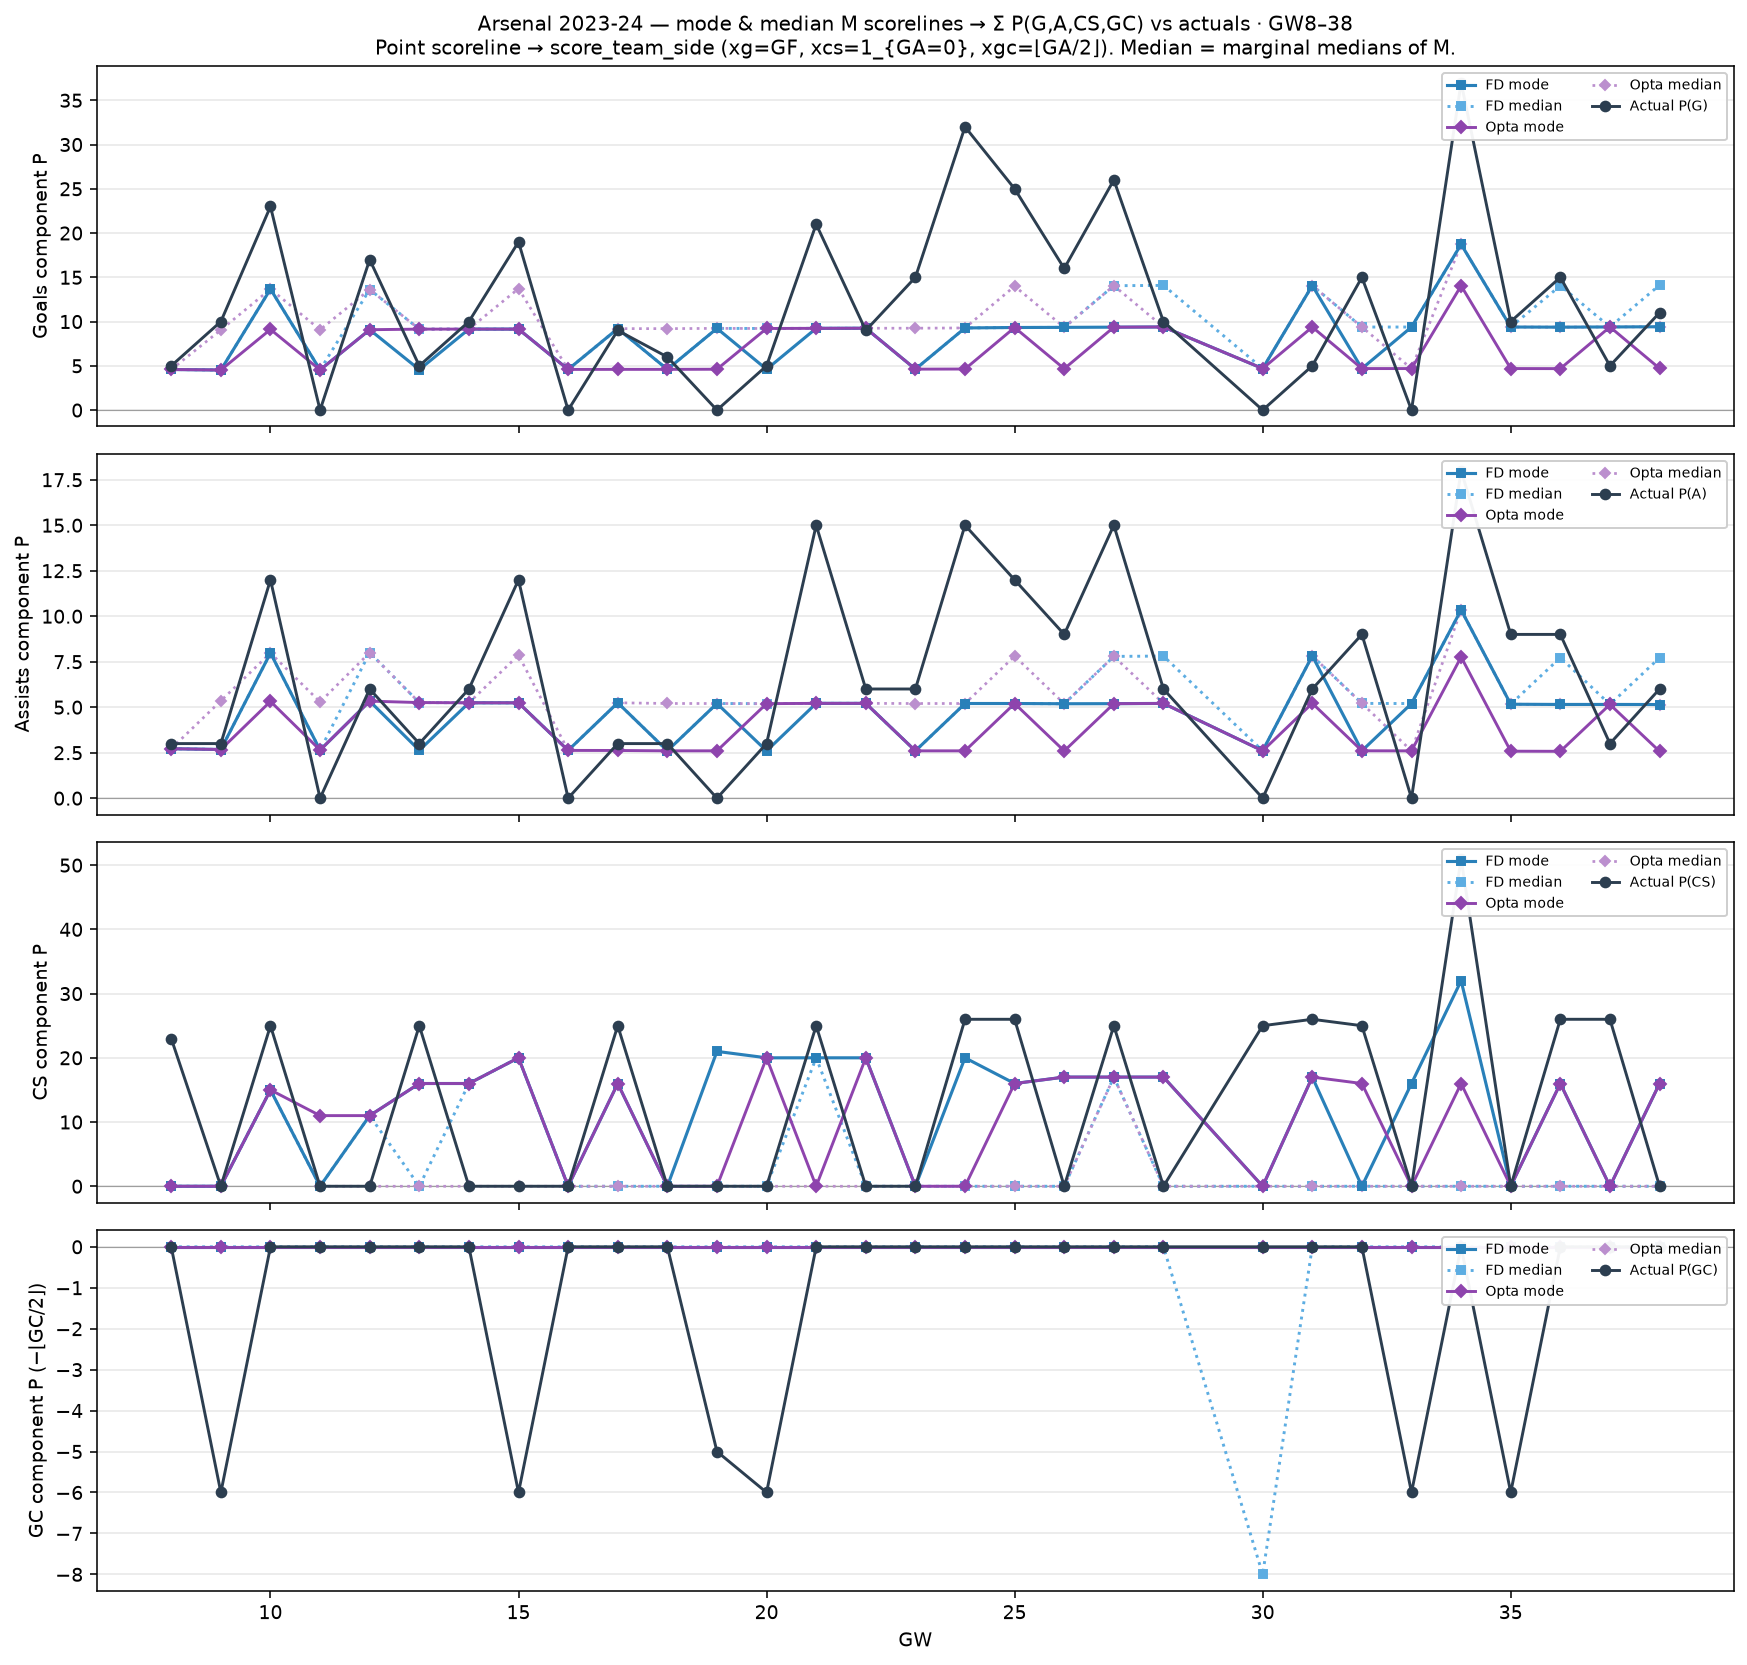

Source data for this figure (header and first rows):
gw, n_fx, fd_mode_G, fd_mode_A, fd_mode_CS, fd_mode_GC, fd_med_G, fd_med_A, fd_med_CS, fd_med_GC, op_mode_G, op_mode_A, op_mode_CS, op_mode_GC, op_med_G, op_med_A, op_med_CS, op_med_GC, act_P_G, act_P_A, act_P_CS, act_P_GC, fd_mode_score, fd_med_score
8, 1, 4.585, 2.718, 0.0, 0.0, 4.585, 2.718, 0.0, 0.0, 4.585, 2.718, 0.0, 0.0, 4.585, 2.718, 0.0, 0.0, 5.0, 3.0, 23.0, 0.0, 1-1, 1-1
9, 1, 4.526, 2.675, 0.0, 0.0, 4.526, 2.675, 0.0, 0.0, 4.526, 2.675, 0.0, 0.0, 9.052, 5.35, 0.0, 0.0, 10.0, 3.0, 0.0, -6.0, 1-1, 1-1
10, 1, 13.67, 7.978, 15.0, 0.0, 13.67, 7.978, 15.0, 0.0, 9.116, 5.319, 15.0, 0.0, 13.67, 7.978, 15.0, 0.0, 23.0, 12.0, 25.0, 0.0, 3-0, 3-0
11, 1, 4.541, 2.644, 0.0, 0.0, 4.541, 2.644, 0.0, 0.0, 4.541, 2.644, 11.0, 0.0, 9.081, 5.287, 0.0, 0.0, 0.0, 0.0, 0.0, 0.0, 1-1, 1-1
12, 1, 9.081, 5.333, 11.0, 0.0, 13.62, 8, 11.0, 0.0, 9.081, 5.333, 11.0, 0.0, 13.62, 8, 0.0, 0.0, 17.0, 6.0, 0.0, 0.0, 2-0, 3-0
13, 1, 4.572, 2.627, 16.0, 0.0, 9.145, 5.254, 0.0, 0.0, 9.145, 5.254, 16.0, 0.0, 9.145, 5.254, 0.0, 0.0, 5.0, 3.0, 25.0, 0.0, 1-0, 2-1
14, 1, 9.151, 5.243, 16.0, 0.0, 9.151, 5.243, 16.0, 0.0, 9.151, 5.243, 16.0, 0.0, 9.151, 5.243, 0.0, 0.0, 10.0, 6.0, 0.0, 0.0, 2-0, 2-0
15, 1, 9.147, 5.24, 20.0, 0.0, 9.147, 5.24, 20.0, 0.0, 9.147, 5.24, 20.0, 0.0, 13.72, 7.86, 0.0, 0.0, 19.0, 12.0, 0.0, -6.0, 2-0, 2-0
16, 1, 4.593, 2.625, 0.0, 0.0, 4.593, 2.625, 0.0, 0.0, 4.593, 2.625, 0.0, 0.0, 4.593, 2.625, 0.0, 0.0, 0.0, 0.0, 0.0, 0.0, 1-1, 1-1
17, 1, 9.202, 5.242, 16.0, 0.0, 9.202, 5.242, 0.0, 0.0, 4.601, 2.621, 16.0, 0.0, 9.202, 5.242, 0.0, 0.0, 9.0, 3.0, 25.0, 0.0, 2-0, 2-1
18, 1, 4.601, 2.602, 0.0, 0.0, 4.601, 2.602, 0.0, 0.0, 4.601, 2.602, 0.0, 0.0, 9.202, 5.204, 0.0, 0.0, 6.0, 3.0, 0.0, 0.0, 1-1, 1-1
19, 1, 9.23, 5.203, 21.0, 0.0, 9.23, 5.203, 0.0, 0.0, 4.615, 2.601, 0.0, 0.0, 9.23, 5.203, 0.0, 0.0, 0.0, 0.0, 0.0, -5.0, 2-0, 2-1
20, 1, 4.609, 2.597, 20.0, 0.0, 9.218, 5.194, 0.0, 0.0, 9.218, 5.194, 20.0, 0.0, 9.218, 5.194, 0.0, 0.0, 5.0, 3.0, 0.0, -6.0, 1-0, 2-1
21, 1, 9.236, 5.211, 20.0, 0.0, 9.236, 5.211, 20.0, 0.0, 9.236, 5.211, 0.0, 0.0, 9.236, 5.211, 0.0, 0.0, 21.0, 15.0, 25.0, 0.0, 2-0, 2-0
22, 1, 9.246, 5.211, 20.0, 0.0, 9.246, 5.211, 0.0, 0.0, 9.246, 5.211, 20.0, 0.0, 9.246, 5.211, 0.0, 0.0, 9.0, 6.0, 0.0, 0.0, 2-0, 2-1
23, 1, 4.625, 2.601, 0.0, 0.0, 4.625, 2.601, 0.0, 0.0, 4.625, 2.601, 0.0, 0.0, 9.25, 5.203, 0.0, 0.0, 15.0, 6.0, 0.0, 0.0, 1-1, 1-1
24, 1, 9.279, 5.203, 20.0, 0.0, 9.279, 5.203, 0.0, 0.0, 4.64, 2.601, 0.0, 0.0, 9.279, 5.203, 0.0, 0.0, 32.0, 15.0, 26.0, 0.0, 2-0, 2-1
25, 1, 9.33, 5.202, 16.0, 0.0, 9.33, 5.202, 0.0, 0.0, 9.33, 5.202, 16.0, 0.0, 14, 7.803, 0.0, 0.0, 25.0, 12.0, 26.0, 0.0, 2-0, 2-1
26, 1, 9.345, 5.19, 17.0, 0.0, 9.345, 5.19, 0.0, 0.0, 4.673, 2.595, 17.0, 0.0, 9.345, 5.19, 0.0, 0.0, 16.0, 9.0, 0.0, 0.0, 2-0, 2-1
27, 1, 9.368, 5.194, 17.0, 0.0, 14.05, 7.791, 17.0, 0.0, 9.368, 5.194, 17.0, 0.0, 14.05, 7.791, 17.0, 0.0, 26.0, 15.0, 25.0, 0.0, 2-0, 3-0
28, 1, 9.39, 5.207, 17.0, 0.0, 14.09, 7.81, 0.0, 0.0, 9.39, 5.207, 17.0, 0.0, 9.39, 5.207, 0.0, 0.0, 10.0, 6.0, 0.0, 0.0, 2-0, 3-1
30, 1, 4.694, 2.604, 0.0, 0.0, 4.694, 2.604, 0.0, -8.0, 4.694, 2.604, 0.0, 0.0, 4.694, 2.604, 0.0, 0.0, 0.0, 0.0, 25.0, 0.0, 1-1, 1-2
31, 1, 14.07, 7.824, 17.0, 0.0, 14.07, 7.824, 0.0, 0.0, 9.381, 5.216, 17.0, 0.0, 14.07, 7.824, 0.0, 0.0, 5.0, 6.0, 26.0, 0.0, 3-0, 3-1
32, 1, 4.691, 2.604, 0.0, 0.0, 9.381, 5.209, 0.0, 0.0, 4.691, 2.604, 16.0, 0.0, 9.381, 5.209, 0.0, 0.0, 15.0, 9.0, 25.0, 0.0, 1-1, 2-1
33, 1, 9.383, 5.2, 16.0, 0.0, 9.383, 5.2, 0.0, 0.0, 4.692, 2.6, 0.0, 0.0, 4.692, 2.6, 0.0, 0.0, 0.0, 0.0, 0.0, -6.0, 2-0, 2-1
34, 2, 18.73, 10.35, 32.0, 0.0, 18.73, 10.35, 0.0, 0.0, 14.05, 7.761, 16.0, 0.0, 18.73, 10.35, 0.0, 0.0, 37.0, 18.0, 51.0, 0.0, 2-0+2-0, 2-1+2-1
35, 1, 9.384, 5.162, 0.0, 0.0, 9.384, 5.162, 0.0, 0.0, 4.692, 2.581, 0.0, 0.0, 9.384, 5.162, 0.0, 0.0, 10.0, 9.0, 0.0, -6.0, 2-1, 2-1
36, 1, 9.369, 5.15, 16.0, 0.0, 14.05, 7.726, 0.0, 0.0, 4.685, 2.575, 16.0, 0.0, 9.369, 5.15, 0.0, 0.0, 15.0, 9.0, 26.0, 0.0, 2-0, 3-1
37, 1, 9.392, 5.151, 0.0, 0.0, 9.392, 5.151, 0.0, 0.0, 9.392, 5.151, 0.0, 0.0, 9.392, 5.151, 0.0, 0.0, 5.0, 3.0, 26.0, 0.0, 2-1, 2-1
38, 1, 9.415, 5.146, 16.0, 0.0, 14.12, 7.72, 0.0, 0.0, 4.707, 2.573, 16.0, 0.0, 9.415, 5.146, 0.0, 0.0, 11.0, 6.0, 0.0, 0.0, 2-0, 3-1
